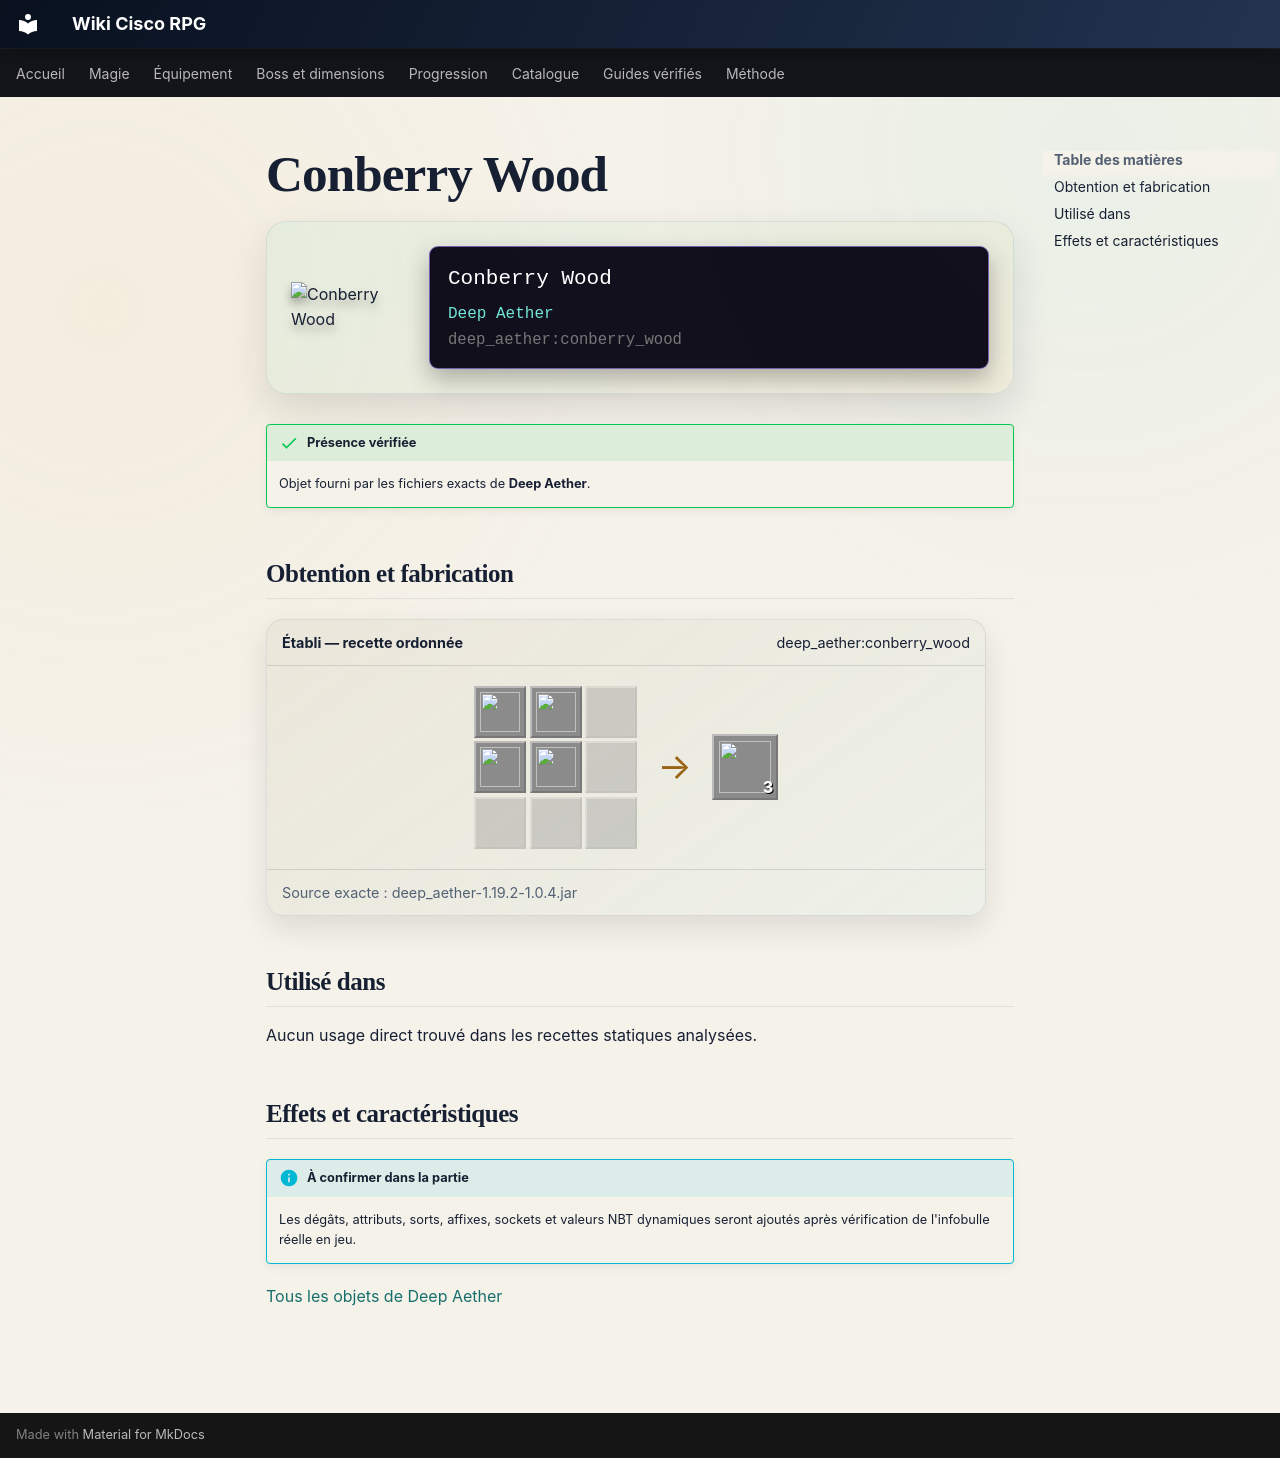

repository: Kloups-Dev/wiki-cisco-rpg · page: catalogue/objets/deep_aether/conberry_wood/index.html · generator: mkdocs

# Conberry Wood

<div class="mc-item-showcase">
<img class="mc-item-icon" src="../../../../assets/generated/items/deep_aether/conberry_wood.png" alt="Conberry Wood">
<div class="mc-tooltip-card">
<div class="mc-tooltip-card__name">Conberry Wood</div>
<div class="mc-tooltip-card__mod">Deep Aether</div>
<div class="mc-tooltip-card__id">deep_aether:conberry_wood</div>
</div>
</div>

!!! success "Présence vérifiée"
    Objet fourni par les fichiers exacts de **Deep Aether**.

## Obtention et fabrication

<div class="jei-recipe"><div class="jei-recipe__head"><strong>Établi — recette ordonnée</strong><span>deep_aether:conberry_wood</span></div><div class="jei-recipe__body"><div class="jei-grid"><a class="jei-slot" href="../../../../catalogue/objets/deep_aether/conberry_log/" title="Conberry Log (deep_aether:conberry_log)"><img src="../../../../assets/generated/items/deep_aether/conberry_log.png" alt="" loading="lazy"></a><a class="jei-slot" href="../../../../catalogue/objets/deep_aether/conberry_log/" title="Conberry Log (deep_aether:conberry_log)"><img src="../../../../assets/generated/items/deep_aether/conberry_log.png" alt="" loading="lazy"></a><span class="jei-slot jei-slot--empty"></span><a class="jei-slot" href="../../../../catalogue/objets/deep_aether/conberry_log/" title="Conberry Log (deep_aether:conberry_log)"><img src="../../../../assets/generated/items/deep_aether/conberry_log.png" alt="" loading="lazy"></a><a class="jei-slot" href="../../../../catalogue/objets/deep_aether/conberry_log/" title="Conberry Log (deep_aether:conberry_log)"><img src="../../../../assets/generated/items/deep_aether/conberry_log.png" alt="" loading="lazy"></a><span class="jei-slot jei-slot--empty"></span><span class="jei-slot jei-slot--empty"></span><span class="jei-slot jei-slot--empty"></span><span class="jei-slot jei-slot--empty"></span></div><span class="jei-arrow">→</span><span class="jei-slot jei-slot--result"><img src="../../../../assets/generated/items/deep_aether/conberry_wood.png" alt=""><span class="jei-count">3</span></span></div><div class="jei-recipe__source">Source exacte : deep_aether-1.19.2-1.0.4.jar</div></div>

## Utilisé dans

Aucun usage direct trouvé dans les recettes statiques analysées.

## Effets et caractéristiques

!!! info "À confirmer dans la partie"
    Les dégâts, attributs, sorts, affixes, sockets et valeurs NBT dynamiques seront ajoutés après vérification de l'infobulle réelle en jeu.

[Tous les objets de Deep Aether](../../../contenu/deep-aether.md)
